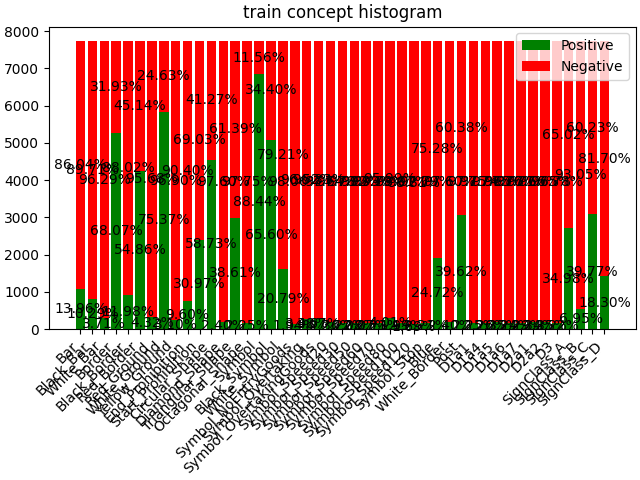

Source data for this figure (header and first rows):
, Negative, Positive
Bar, 6659, 1080
Black_Bar, 6943, 796.0
White_Bar, 7452, 287.0
Border, 2471, 5268
Black_Border, 6812, 927.0
Red_Border, 3493, 4246
Red_Ground, 7405, 334.0
White_Ground, 1906, 5833
Yellow_Ground, 7499, 240.0
End_Prohibition, 6996, 743.0
Start_Prohibition, 5342, 2397
Circular_Shape, 3194, 4545
Diamond_Shape, 7553, 186.0
Triangular_Shape, 4751, 2988
Octagonal_Shape, 7565, 174.0
Symbol, 895.0, 6844
Black_Symbol, 2662, 5077
White_Symbol, 6130, 1609
Symbol_NoEntryGoods, 7589, 150.0
Symbol_Overtaking, 7470, 269.0
Symbol_OvertakingGoods, 7455, 284.0
Symbol_Speed20, 7556, 183.0
Symbol_Speed30, 7567, 172.0
Symbol_Speed50, 7578, 161.0
Symbol_Speed60, 7579, 160.0
Symbol_Speed70, 7568, 171.0
Symbol_Speed80, 7429, 310.0
Symbol_Speed100, 7585, 154.0
Symbol_Speed120, 7608, 131.0
Symbol_Stop, 7568, 171.0
Blue, 5826, 1913
White_Border, 7553, 186.0
Post, 4673, 3066
D1a1, 7565, 174.0
D1a4, 7564, 175.0
D1a5, 7557, 182.0
D1a6, 7566, 173.0
D1a7, 7562, 177.0
D2a1, 7558, 181.0
D2a2, 7557, 182.0
D3, 7567, 172.0
SignClass_A, 5032, 2707
SignClass_B, 7201, 538.0
SignClass_C, 4661, 3078
SignClass_D, 6323, 1416
